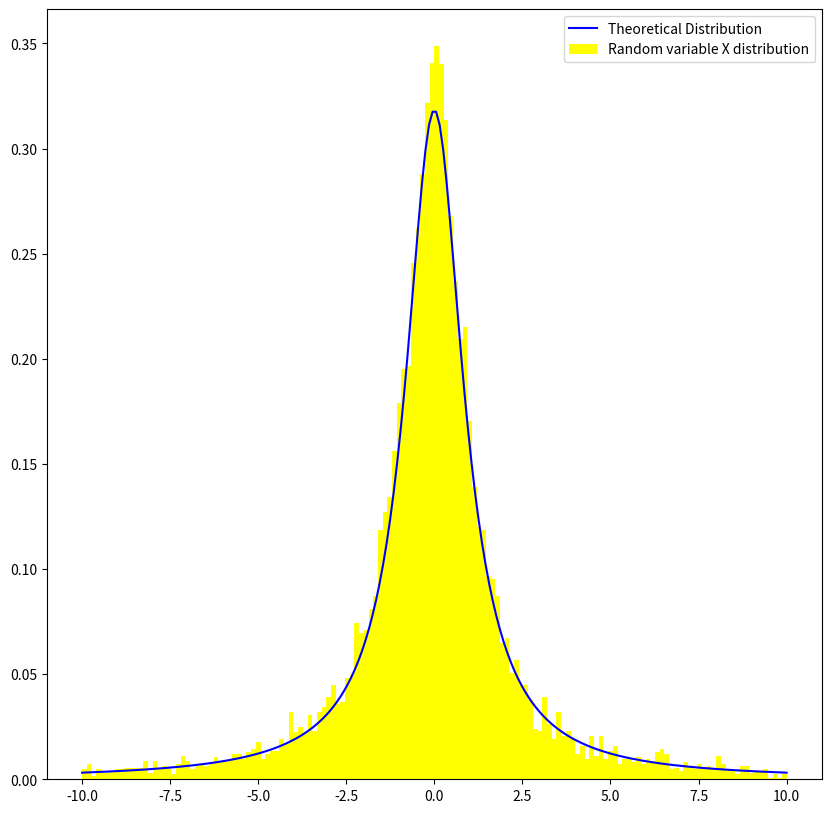

Recreate this plot in Python. (Note: this script raises an exception after producing the figure.)
import numpy as np
import matplotlib.pyplot as plt

#第一小问
#理论密度曲线
x = np.linspace(-10, 10, 200)
y = 1/(np.pi*(x**2+1))

#直接抽样
t = np.random.random(10000)
x_r = np.tan(np.pi*(t-0.5))

#画图
plt.figure(figsize=(10, 10))
plt.plot(x, y, color='blue', label='Theoretical Distribution')
plt.hist(x_r, bins=150, range=(-10, 10), density=True, color='yellow', label='Random variable X distribution')
plt.legend()
#plt.show()
#plt.savefig("第三周\\2_(1).jpg")


#第二小问

N = 100000000
#直接抽样
t = np.random.random(N)
x_r = np.tan(np.pi*t/2)

#计算积分的估计值
y = np.pi*np.sqrt(x_r)/2
I = sum(y)/N
print(f"结果：{I}")
I0 = np.pi/np.sqrt(2)
print(f"误差：{abs(I0-I)/I0:.4%}")
